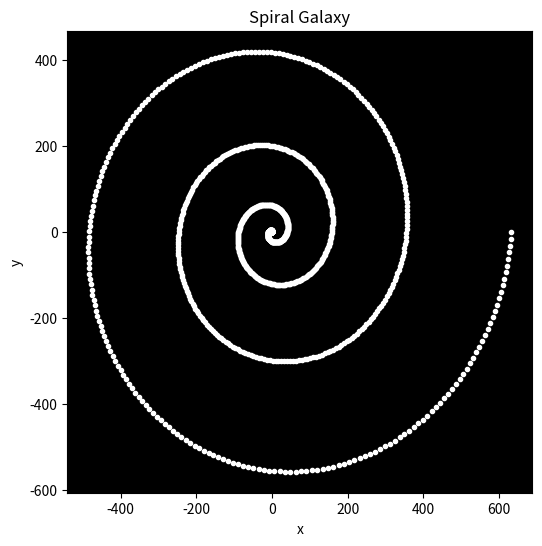

Recreate this plot in Python.
import numpy as np
import matplotlib.pyplot as plt

# Define the number of points in the spiral and the number of spirals
num_points, num_spirals = 1000, 2 

# Create the theta and r arrays
theta = np.linspace(0, 4*np.pi*num_spirals, num_points)
r = theta**2

# Convert to cartesian coordinates
x = r * np.cos(theta)
y = r * np.sin(theta)

# Create the plot
plt.figure(figsize=(6,6))
plt.plot(x, y, '.', color='white')

# Set the title and labels of the graphs
plt.title('Spiral Galaxy')
plt.xlabel('x')
plt.ylabel('y')

# Set the background color to black
plt.gca().set_facecolor('black')

# Show the plot
plt.show()
